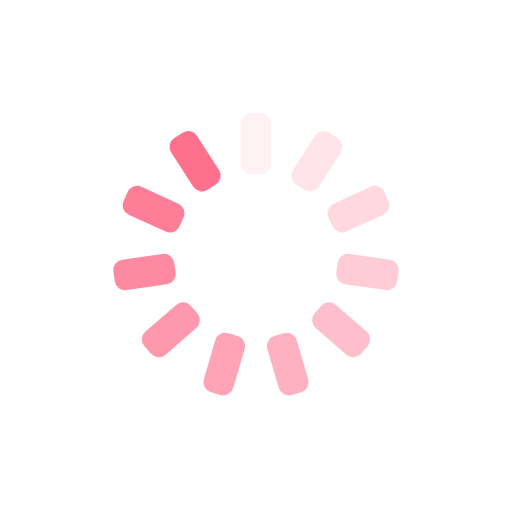
t = 0.00 s
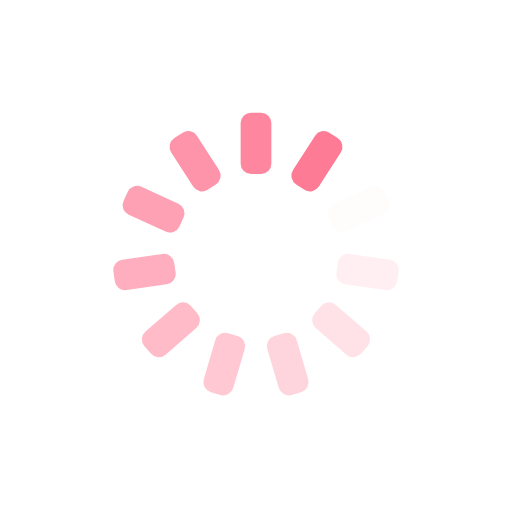
t = 0.25 s
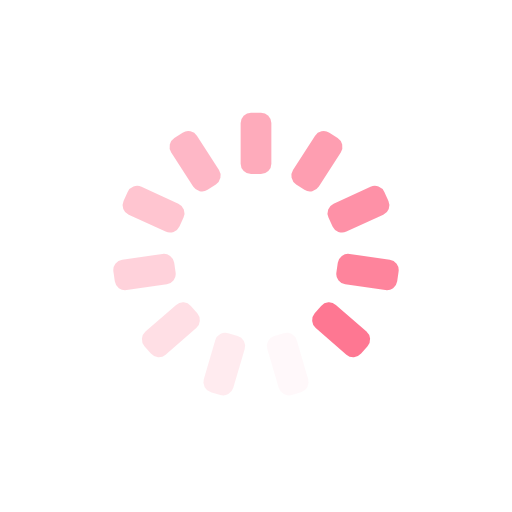
t = 0.50 s
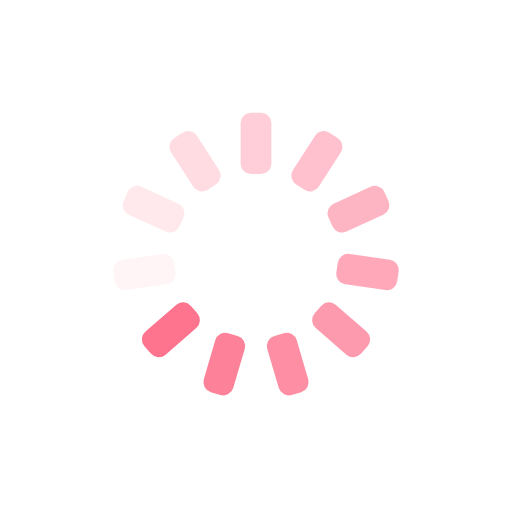
t = 0.74 s

The animated SVG that drew these frames (rendered in a browser with its animation timeline set to each time). Animation: 11 SMIL elements (animate=11); one cycle of 0.99 s, repeats indefinitely.

<?xml version="1.0" encoding="utf-8"?>
<svg xmlns="http://www.w3.org/2000/svg" xmlns:xlink="http://www.w3.org/1999/xlink" style="margin: auto; background: none; display: block; shape-rendering: auto;" width="201px" height="201px" viewBox="0 0 100 100" preserveAspectRatio="xMidYMid">
<g transform="rotate(0 50 50)">
  <rect x="47" y="22" rx="2.04" ry="2.04" width="6" height="12" fill="#fe718d">
    <animate attributeName="opacity" values="1;0" keyTimes="0;1" dur="0.9900990099009901s" begin="-0.9000900090009001s" repeatCount="indefinite"></animate>
  </rect>
</g><g transform="rotate(32.72727272727273 50 50)">
  <rect x="47" y="22" rx="2.04" ry="2.04" width="6" height="12" fill="#fe718d">
    <animate attributeName="opacity" values="1;0" keyTimes="0;1" dur="0.9900990099009901s" begin="-0.8100810081008101s" repeatCount="indefinite"></animate>
  </rect>
</g><g transform="rotate(65.45454545454545 50 50)">
  <rect x="47" y="22" rx="2.04" ry="2.04" width="6" height="12" fill="#fe718d">
    <animate attributeName="opacity" values="1;0" keyTimes="0;1" dur="0.9900990099009901s" begin="-0.7200720072007201s" repeatCount="indefinite"></animate>
  </rect>
</g><g transform="rotate(98.18181818181819 50 50)">
  <rect x="47" y="22" rx="2.04" ry="2.04" width="6" height="12" fill="#fe718d">
    <animate attributeName="opacity" values="1;0" keyTimes="0;1" dur="0.9900990099009901s" begin="-0.6300630063006301s" repeatCount="indefinite"></animate>
  </rect>
</g><g transform="rotate(130.9090909090909 50 50)">
  <rect x="47" y="22" rx="2.04" ry="2.04" width="6" height="12" fill="#fe718d">
    <animate attributeName="opacity" values="1;0" keyTimes="0;1" dur="0.9900990099009901s" begin="-0.54005400540054s" repeatCount="indefinite"></animate>
  </rect>
</g><g transform="rotate(163.63636363636363 50 50)">
  <rect x="47" y="22" rx="2.04" ry="2.04" width="6" height="12" fill="#fe718d">
    <animate attributeName="opacity" values="1;0" keyTimes="0;1" dur="0.9900990099009901s" begin="-0.45004500450045004s" repeatCount="indefinite"></animate>
  </rect>
</g><g transform="rotate(196.36363636363637 50 50)">
  <rect x="47" y="22" rx="2.04" ry="2.04" width="6" height="12" fill="#fe718d">
    <animate attributeName="opacity" values="1;0" keyTimes="0;1" dur="0.9900990099009901s" begin="-0.36003600360036003s" repeatCount="indefinite"></animate>
  </rect>
</g><g transform="rotate(229.0909090909091 50 50)">
  <rect x="47" y="22" rx="2.04" ry="2.04" width="6" height="12" fill="#fe718d">
    <animate attributeName="opacity" values="1;0" keyTimes="0;1" dur="0.9900990099009901s" begin="-0.27002700270027s" repeatCount="indefinite"></animate>
  </rect>
</g><g transform="rotate(261.8181818181818 50 50)">
  <rect x="47" y="22" rx="2.04" ry="2.04" width="6" height="12" fill="#fe718d">
    <animate attributeName="opacity" values="1;0" keyTimes="0;1" dur="0.9900990099009901s" begin="-0.18001800180018002s" repeatCount="indefinite"></animate>
  </rect>
</g><g transform="rotate(294.54545454545456 50 50)">
  <rect x="47" y="22" rx="2.04" ry="2.04" width="6" height="12" fill="#fe718d">
    <animate attributeName="opacity" values="1;0" keyTimes="0;1" dur="0.9900990099009901s" begin="-0.09000900090009001s" repeatCount="indefinite"></animate>
  </rect>
</g><g transform="rotate(327.27272727272725 50 50)">
  <rect x="47" y="22" rx="2.04" ry="2.04" width="6" height="12" fill="#fe718d">
    <animate attributeName="opacity" values="1;0" keyTimes="0;1" dur="0.9900990099009901s" begin="0s" repeatCount="indefinite"></animate>
  </rect>
</g>
<!-- [ldio] generated by https://loading.io/ --></svg>
